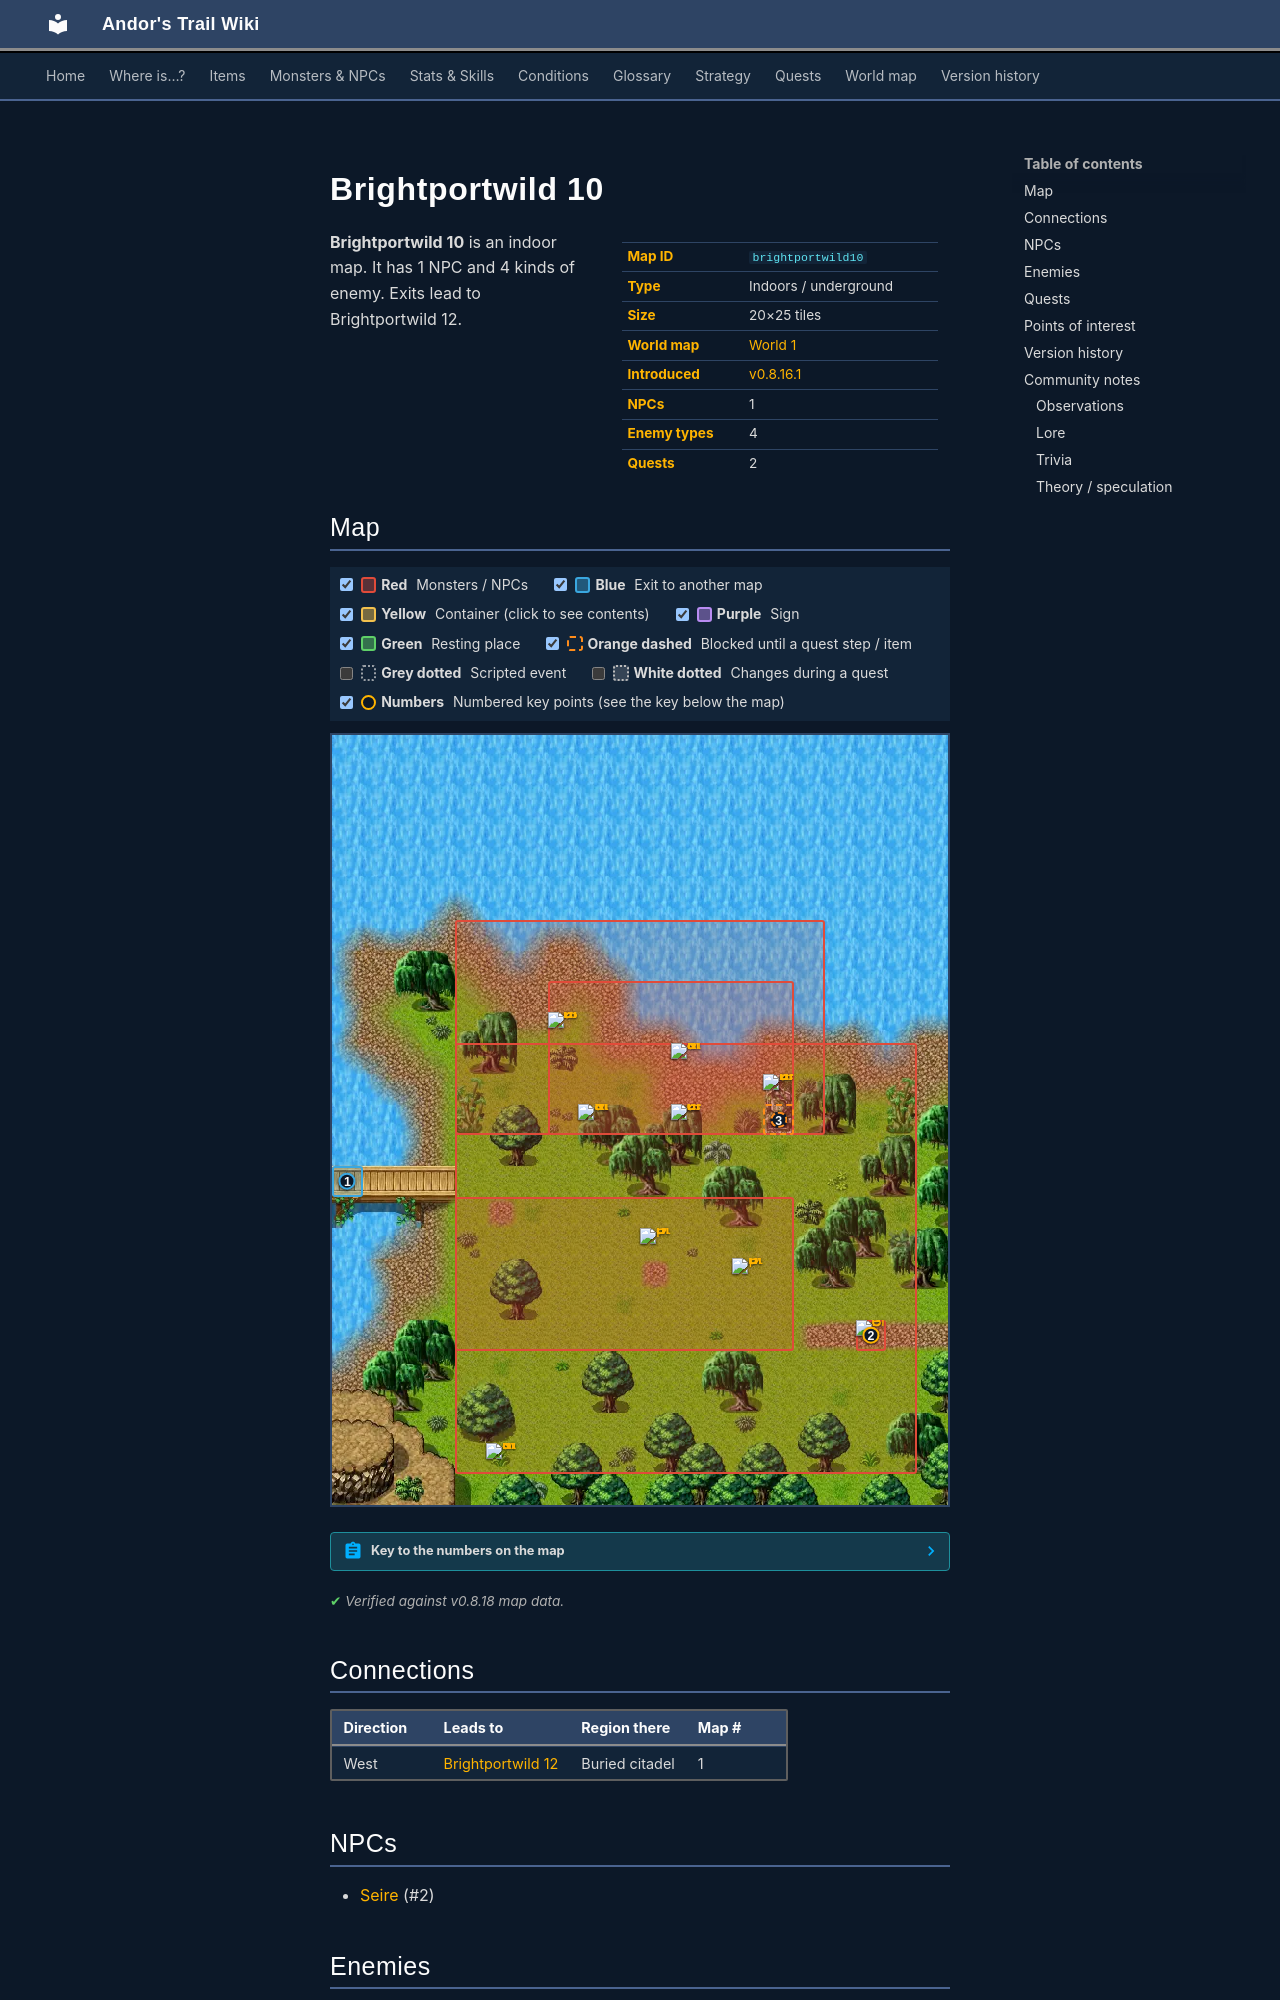

repository: asdfghjkl628/Andor-s-Trail-Wikiiii · page: maps/brightportwild10/index.html · generator: mkdocs

---
description: "Brightportwild 10 is an indoor location in Andor's Trail. NPCs: Seire. Enemies: Rash Muskrat, Duleian panther, Lizardman fencer, Lizardman corsair. Exits to Brightportwild 12."
---

# Brightportwild 10

<div class="infobox" markdown>

| | |
|---|---|
| **Map ID** | `brightportwild10` |
| **Type** | Indoors / underground |
| **Size** | 20×25 tiles |
| **World map** | [World 1](index.md) |
| **Introduced** | [v0.8.16.1](../versions/0.8.16.1.md) |
| **NPCs** | 1 |
| **Enemy types** | 4 |
| **Quests** | 2 |

</div>

**Brightportwild 10** is an indoor map. It has 1 NPC and 4 kinds of enemy. Exits lead to Brightportwild 12.

## Map

<div class="map-legend" markdown="0"><label class="lg"><input type="checkbox" data-t="spawn" checked><span class="sw sw-spawn"></span><b>Red</b>&nbsp;Monsters / NPCs</label><label class="lg"><input type="checkbox" data-t="mapchange" checked><span class="sw sw-mapchange"></span><b>Blue</b>&nbsp;Exit to another map</label><label class="lg"><input type="checkbox" data-t="container" checked><span class="sw sw-container"></span><b>Yellow</b>&nbsp;Container (click to see contents)</label><label class="lg"><input type="checkbox" data-t="sign" checked><span class="sw sw-sign"></span><b>Purple</b>&nbsp;Sign</label><label class="lg"><input type="checkbox" data-t="rest" checked><span class="sw sw-rest"></span><b>Green</b>&nbsp;Resting place</label><label class="lg"><input type="checkbox" data-t="key" checked><span class="sw sw-key"></span><b>Orange dashed</b>&nbsp;Blocked until a quest step / item</label><label class="lg"><input type="checkbox" data-t="script"><span class="sw sw-script"></span><b>Grey dotted</b>&nbsp;Scripted event</label><label class="lg"><input type="checkbox" data-t="replace"><span class="sw sw-replace"></span><b>White dotted</b>&nbsp;Changes during a quest</label><label class="lg"><input type="checkbox" data-t="pin" checked><span class="sw sw-pin"></span><b>Numbers</b>&nbsp;Numbered key points (see the key below the map)</label></div>

<div class="map-wrap hide-script hide-replace" markdown="0"><img src="../../assets/maps/brightportwild10.webp" alt="Map of Brightportwild 10" width="640" height="800" loading="lazy"><a id="place-west" class="mo mo-mapchange" href="../brightportwild12/#place-east" title="Exit to Brightportwild 12" style="left:0.000%;top:56.000%;width:5.000%;height:4.000%"></a><span class="mo mo-spawn" title="Spawns: Rash Muskrat" style="left:20.000%;top:40.000%;width:75.000%;height:56.000%"></span><span class="mo mo-spawn" title="Spawns: Lizardman corsair" style="left:35.000%;top:32.000%;width:40.000%;height:20.000%"></span><span class="mo mo-spawn" title="Spawns: Lizardman fencer" style="left:20.000%;top:24.000%;width:60.000%;height:28.000%"></span><span class="mo mo-spawn" title="Spawns: Duleian panther" style="left:20.000%;top:60.000%;width:55.000%;height:20.000%"></span><span class="mo mo-spawn" title="Spawns: Seire" style="left:85.000%;top:76.000%;width:5.000%;height:4.000%"></span><a class="mo mo-key" href="../../quests/andor/#stage-1" title="Closed off once you reach this point in the quest: Search for Andor (stage 1: “My father Mikhail says that Andor has not been home since yesterday. I should go look for him in the village.”)" style="left:70.000%;top:48.000%;width:5.000%;height:4.000%"></a><a class="mob" href="../../monsters/brightport_squirrel2/" title="Rash Muskrat" style="left:40.000%;top:48.000%;width:5.000%;height:4.000%"><img src="../../assets/icons/monsters/monsters_tometik5_27.png" alt="Rash Muskrat"></a><a class="mob" href="../../monsters/brightport_squirrel2/" title="Rash Muskrat" style="left:25.000%;top:92.000%;width:5.000%;height:4.000%"><img src="../../assets/icons/monsters/monsters_tometik5_27.png" alt="Rash Muskrat"></a><a class="mob" href="../../monsters/brightport_squirrel2/" title="Rash Muskrat" style="left:55.000%;top:40.000%;width:5.000%;height:4.000%"><img src="../../assets/icons/monsters/monsters_tometik5_27.png" alt="Rash Muskrat"></a><a class="mob" href="../../monsters/brightport_redlizard/" title="Lizardman corsair" style="left:35.000%;top:36.000%;width:5.000%;height:4.000%"><img src="../../assets/icons/monsters/monsters_johny_5.png" alt="Lizardman corsair"></a><a class="mob" href="../../monsters/brightport_redlizard2/" title="Lizardman fencer" style="left:55.000%;top:48.000%;width:5.000%;height:4.000%"><img src="../../assets/icons/monsters/monsters_johny_6.png" alt="Lizardman fencer"></a><a class="mob" href="../../monsters/brightport_redlizard2/" title="Lizardman fencer" style="left:70.000%;top:44.000%;width:5.000%;height:4.000%"><img src="../../assets/icons/monsters/monsters_johny_6.png" alt="Lizardman fencer"></a><a class="mob" href="../../monsters/brightport_cat2/" title="Duleian panther" style="left:65.000%;top:68.000%;width:5.000%;height:4.000%"><img src="../../assets/icons/monsters/monsters_tometik4_67.png" alt="Duleian panther"></a><a class="mob" href="../../monsters/brightport_cat2/" title="Duleian panther" style="left:50.000%;top:64.000%;width:5.000%;height:4.000%"><img src="../../assets/icons/monsters/monsters_tometik4_67.png" alt="Duleian panther"></a><a class="mob" href="../../monsters/brightport_blockernpc/" title="Seire" style="left:85.000%;top:76.000%;width:5.000%;height:4.000%"><img src="../../assets/icons/monsters/monsters_ld1_27.png" alt="Seire"></a><a class="pin pin-exit" href="#key-1" style="left:2.500%;top:58.000%" title="Exit (west): to [Brightportwild 12](brightportwild12.md)">1</a><a id="pin-npc-brightport_blockernpc" class="pin pin-npc" href="#key-2" style="left:87.500%;top:78.000%" title="[Seire](../../monsters/brightport_blockernpc.md): NPC">2</a><a class="pin pin-key" href="#key-3" style="left:72.500%;top:50.000%" title="Blocked passage: Closed off once you reach this point in the quest: Search for Andor (stage 1: “My father Mikhail says that Andor has not been home since yesterday. I should go look for him in the village.”)">3</a></div>

??? abstract "Key to the numbers on the map"

    | # | What | Details |
    |---|---|---|
    | <span id="key-1"></span>1 | Exit (west) | to [Brightportwild 12](brightportwild12.md) |
    | <span id="key-2"></span>2 | [Seire](../monsters/brightport_blockernpc.md) | NPC |
    | <span id="key-3"></span>3 | Blocked passage | Closed off once you reach this point in the quest: Search for Andor (stage 1: “My father Mikhail says that Andor has not been home since yesterday. I should go look for him in the village.”) |


<p class="verified">Verified against v0.8.18 map data.</p>
